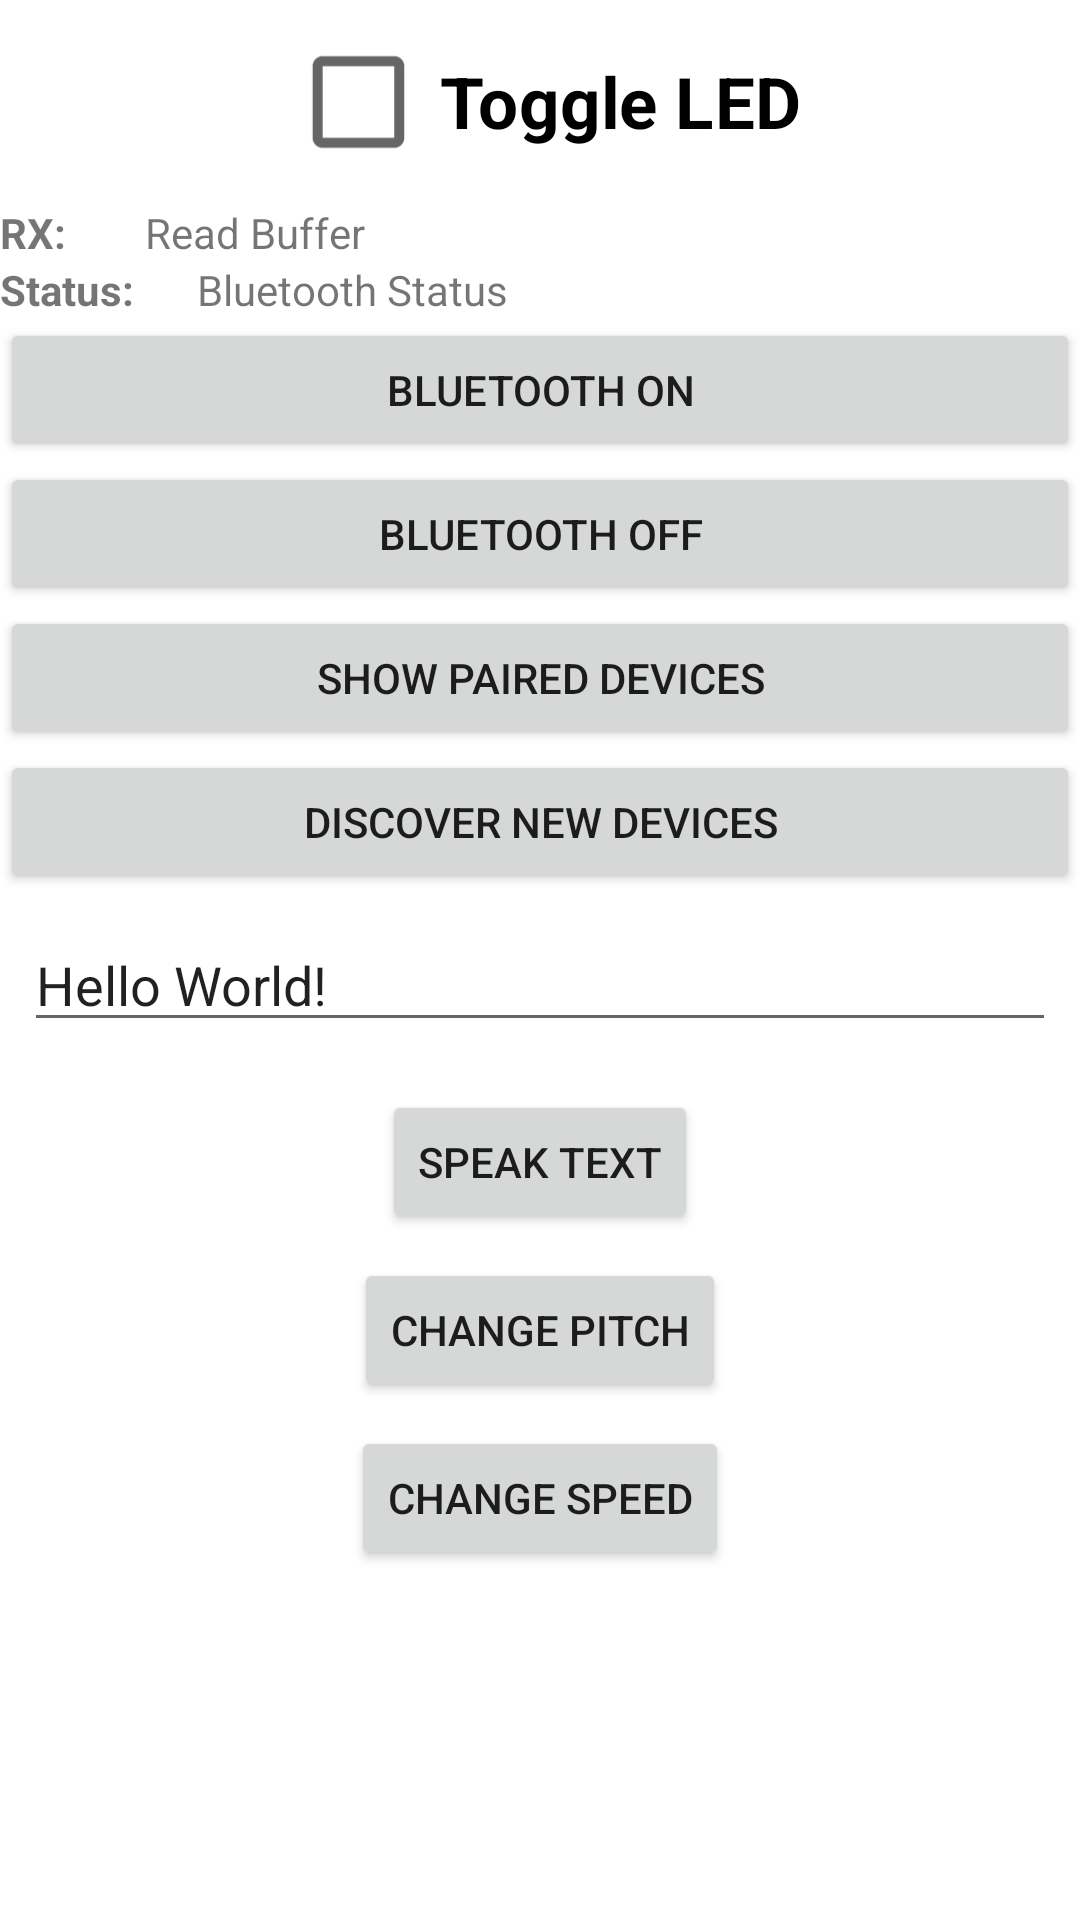

Android layout source for this screen:
<!-- AndroidManifest.xml: application theme Theme.Bluetooth_Text_to_Speech -->
<!-- res/layout/activity_main.xml -->
<?xml version="1.0" encoding="utf-8"?>
<androidx.constraintlayout.widget.ConstraintLayout xmlns:android="http://schemas.android.com/apk/res/android"
    xmlns:app="http://schemas.android.com/apk/res-auto"
    xmlns:tools="http://schemas.android.com/tools"
    android:layout_width="match_parent"
    android:layout_height="match_parent"
    tools:context=".MainActivity">

    <LinearLayout
        android:layout_width="match_parent"
        android:layout_height="match_parent"
        android:orientation="vertical">

        <CheckBox
            android:id="@+id/checkboxLED1"
            android:layout_width="wrap_content"
            android:layout_height="wrap_content"
            android:layout_alignStart="@+id/bluetoothStatus"
            android:layout_alignLeft="@+id/bluetoothStatus"
            android:layout_gravity="center_horizontal"
            android:layout_marginTop="10dp"
            android:checked="false"
            android:scaleX="1.7"
            android:scaleY="1.7"
            android:text="Toggle LED"
            android:textStyle="bold" />

        <LinearLayout
            android:layout_width="match_parent"
            android:layout_height="wrap_content"
            android:layout_marginTop="10dp"
            android:orientation="horizontal">

            <TextView
                android:layout_width="wrap_content"
                android:layout_height="wrap_content"
                android:layout_weight="0.1"
                android:ellipsize="end"
                android:maxLines="1"
                android:text="RX:"
                android:textStyle="bold" />

            <TextView
                android:id="@+id/readBuffer"
                android:layout_width="wrap_content"
                android:layout_height="wrap_content"
                android:layout_centerHorizontal="true"
                android:layout_weight="0.9"
                android:ellipsize="end"
                android:maxLines="1"
                android:text="Read Buffer" />
        </LinearLayout>

        <LinearLayout
            android:layout_width="match_parent"
            android:layout_height="wrap_content"
            android:orientation="horizontal">

            <TextView
                android:layout_width="wrap_content"
                android:layout_height="wrap_content"
                android:layout_weight="0.1"
                android:ellipsize="end"
                android:maxLines="1"
                android:text="Status:"
                android:textStyle="bold" />

            <TextView
                android:id="@+id/bluetoothStatus"
                android:layout_width="wrap_content"
                android:layout_height="wrap_content"

                android:layout_alignTop="@+id/checkboxLED1"
                android:layout_centerHorizontal="true"
                android:layout_weight="0.9"
                android:ellipsize="end"
                android:maxLines="1"
                android:text="Bluetooth Status" />
        </LinearLayout>

        <Button
            android:id="@+id/scan"
            android:layout_width="match_parent"
            android:layout_height="wrap_content"
            android:layout_centerVertical="true"
            android:layout_toStartOf="@+id/off"
            android:layout_toLeftOf="@+id/off"
            android:text="Bluetooth ON" />

        <Button
            android:id="@+id/off"
            android:layout_width="match_parent"
            android:layout_height="wrap_content"
            android:layout_alignBottom="@+id/scan"
            android:layout_toEndOf="@+id/PairedBtn"
            android:layout_toRightOf="@+id/PairedBtn"
            android:text="Bluetooth OFF" />

        <Button
            android:id="@+id/PairedBtn"
            android:layout_width="match_parent"
            android:layout_height="wrap_content"
            android:layout_below="@+id/scan"
            android:layout_toStartOf="@+id/discover"
            android:layout_toLeftOf="@+id/discover"
            android:text="Show paired Devices" />

        <Button
            android:id="@+id/discover"
            android:layout_width="match_parent"
            android:layout_height="wrap_content"
            android:layout_below="@+id/off"
            android:layout_toEndOf="@+id/checkboxLED1"
            android:layout_toRightOf="@+id/checkboxLED1"
            android:text="Discover New Devices" />

        <ListView
            android:id="@+id/devicesListView"
            android:layout_width="wrap_content"
            android:layout_height="wrap_content"
            android:layout_below="@+id/PairedBtn"
            android:layout_alignEnd="@+id/off"
            android:layout_alignRight="@+id/off"
            android:choiceMode="singleChoice" />

        <EditText
            android:id="@+id/enterYouText"
            android:layout_width="match_parent"
            android:layout_height="wrap_content"
            android:layout_margin="8dp"
            android:text="Hello World!"
            app:layout_constraintBottom_toBottomOf="parent"
            app:layout_constraintLeft_toLeftOf="parent"
            app:layout_constraintRight_toRightOf="parent"
            app:layout_constraintTop_toTopOf="parent" />

        <Button
            android:id="@+id/button"
            android:layout_width="wrap_content"
            android:layout_height="wrap_content"
            android:layout_gravity="center_horizontal"
            android:layout_marginTop="8dp"
            android:text="SPEAK TEXT"
            app:layout_constraintEnd_toEndOf="parent"
            app:layout_constraintStart_toStartOf="parent"
            app:layout_constraintTop_toBottomOf="@+id/enterYouText" />

        <Button
            android:id="@+id/btnChangePitch"
            android:layout_width="wrap_content"
            android:layout_height="wrap_content"
            android:layout_gravity="center_horizontal"
            android:layout_marginStart="8dp"
            android:layout_marginTop="8dp"
            android:layout_marginEnd="8dp"
            android:text="Change Pitch"
            app:layout_constraintEnd_toEndOf="parent"
            app:layout_constraintStart_toStartOf="parent"
            app:layout_constraintTop_toBottomOf="@+id/btnChangeSpeed" />

        <Button
            android:id="@+id/btnChangeSpeed"
            android:layout_width="wrap_content"
            android:layout_height="wrap_content"
            android:layout_gravity="center_horizontal"
            android:layout_marginStart="8dp"
            android:layout_marginTop="8dp"
            android:layout_marginEnd="8dp"
            android:text="Change Speed"
            app:layout_constraintEnd_toEndOf="parent"
            app:layout_constraintStart_toStartOf="parent"
            app:layout_constraintTop_toBottomOf="@+id/button" />


    </LinearLayout>
</androidx.constraintlayout.widget.ConstraintLayout>
<!-- resources referenced by this layout -->
<resources>
  <style name="Theme.Bluetooth_Text_to_Speech" parent="Theme.MaterialComponents.DayNight.DarkActionBar">
          
          <item name="colorPrimary">@color/purple_500</item>
          <item name="colorPrimaryVariant">@color/purple_700</item>
          <item name="colorOnPrimary">@color/white</item>
          
          <item name="colorSecondary">@color/teal_200</item>
          <item name="colorSecondaryVariant">@color/teal_700</item>
          <item name="colorOnSecondary">@color/black</item>
          
          <item name="android:statusBarColor" tools:targetApi="l">?attr/colorPrimaryVariant</item>
          
      </style>
  <!-- not gathered from this repository: default colours our renderer supplied (Android Studio template values) -->
  <color name="purple_500">#FF6200EE</color>
  <color name="purple_700">#FF3700B3</color>
  <color name="teal_200">#FF03DAC5</color>
  <color name="teal_700">#FF018786</color>
  <color name="black">#FF000000</color>
  <color name="white">#FFFFFFFF</color>
</resources>
